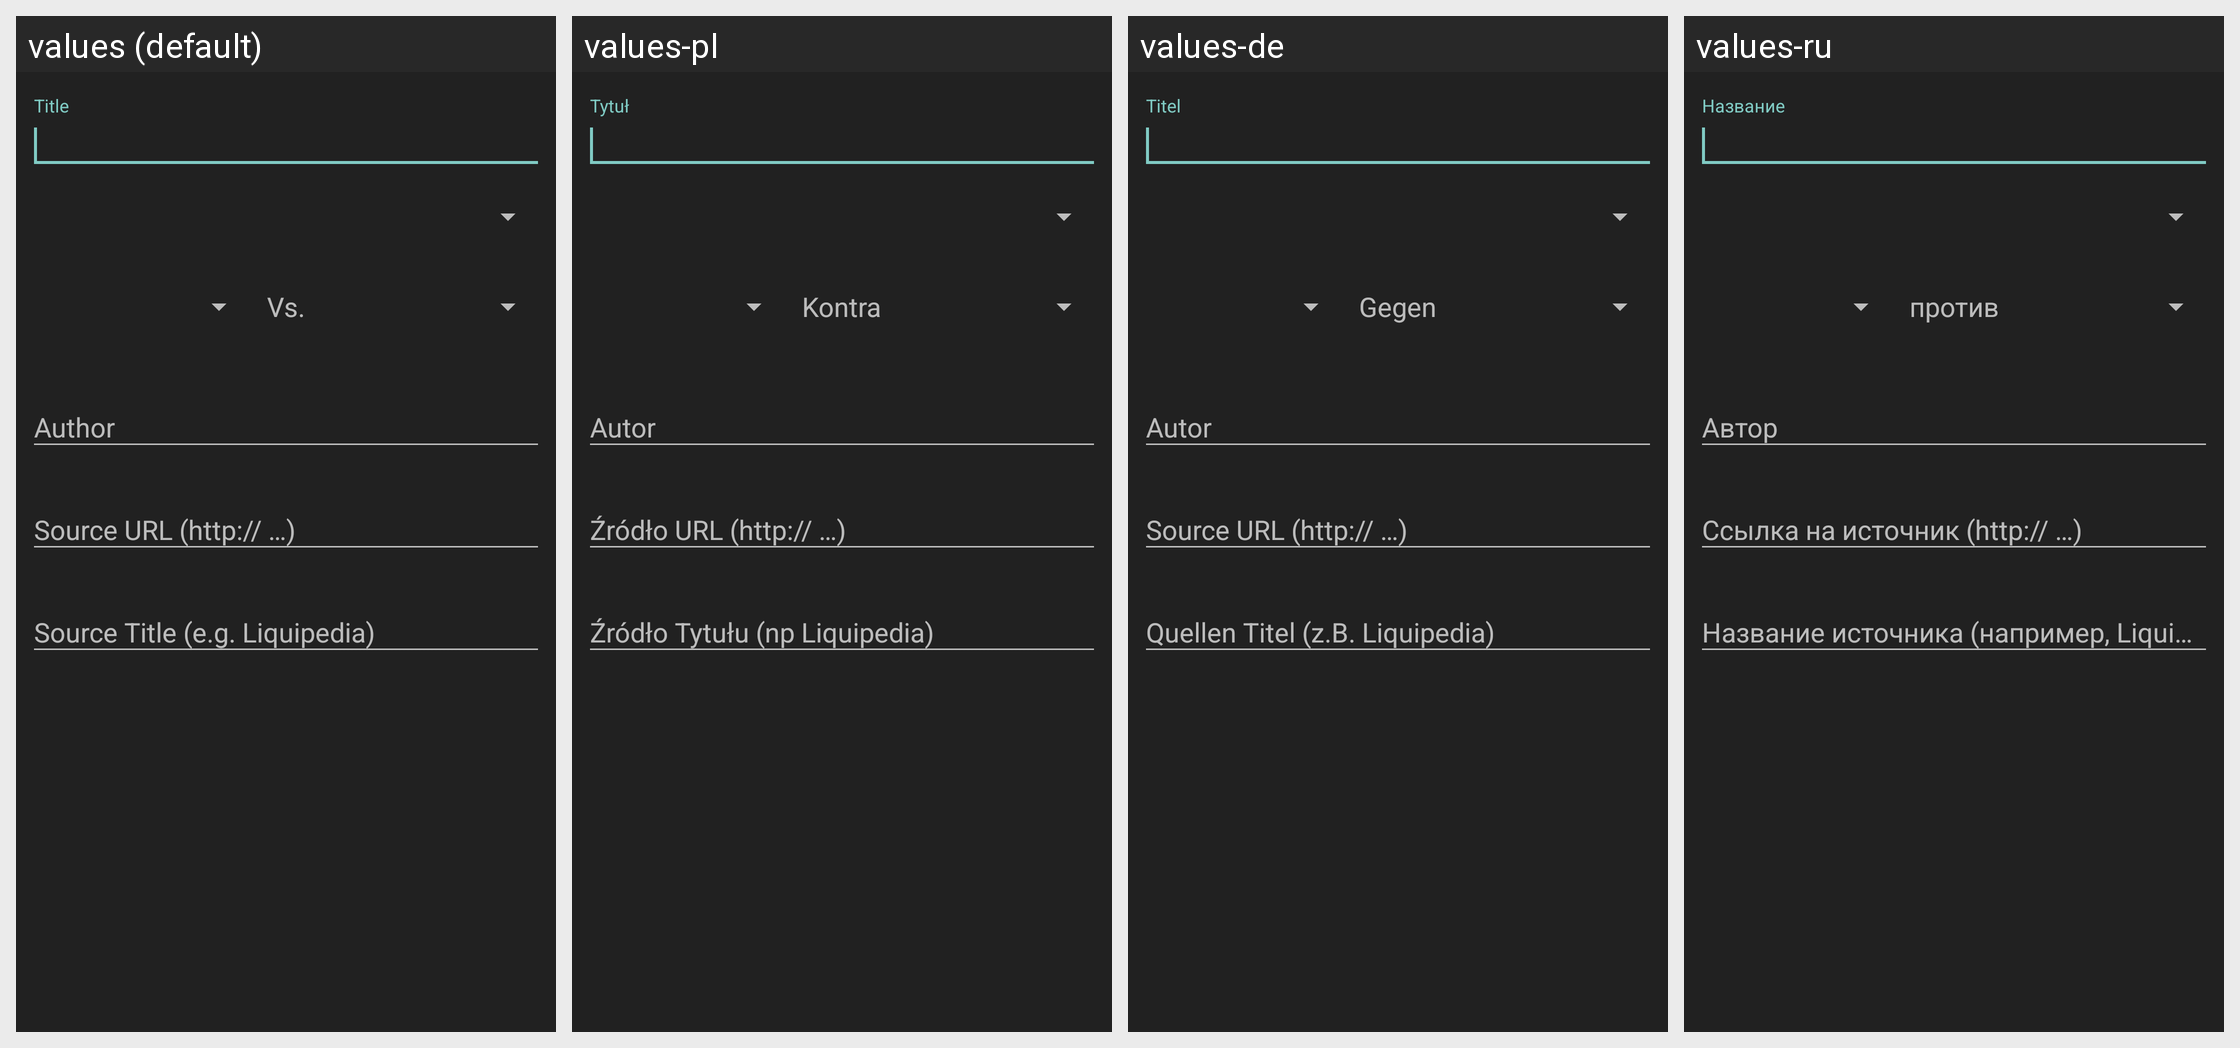

The Android screen above is rendered under several locales of the same app. Produce the string resources it draws, with the default and per-locale values.
Android screen res/layout/fragment_edit_build_info.xml rendered under 4 locales, left to right: values (default), values-pl, values-de, values-ru. Device: Nexus 5 (rendered at 1080×1920; each locale shown at half size, 540×960, under a caption strip naming it); theme StarCraftTheme.
Other locales in the repository, not shown: values-fr, values-ko, values-pt.
Strings drawn on this screen, with the default value and each locale's value (text and hints the layout hard-codes, and strings that could not be matched under every locale, appear in the picture but are not listed):

edit_build_title_hint
  values: Title
  values-pl: Tytuł
  values-de: Titel
  values-ru: Название

edit_build_vs
  values: Vs.
  values-pl: Kontra
  values-de: Gegen
  values-ru: против

edit_build_author_hint
  values: Author
  values-pl: Autor
  values-de: Autor
  values-ru: Автор

edit_build_source_url_hint
  values: Source URL (http:// …)
  values-pl: Źródło URL (http:// …)
  values-de: Source URL (http:// …)  [not translated; the default value is used]
  values-ru: Ссылка на источник (http:// …)

edit_build_source_title_hint
  values: Source Title (e.g. Liquipedia)
  values-pl: Źródło Tytułu (np Liquipedia)
  values-de: Quellen Titel (z.B. Liquipedia)
  values-ru: Название источника (например, Liquipedia)
